Photos from the image-classification dataset "Brain-Tumor-Dataset" in the GitHub repository strikersps/Brain-MRI-Image-Classification-Using-Deep-Learning. Its 3 classes are: glioma, meningioma, pituitary tumor.

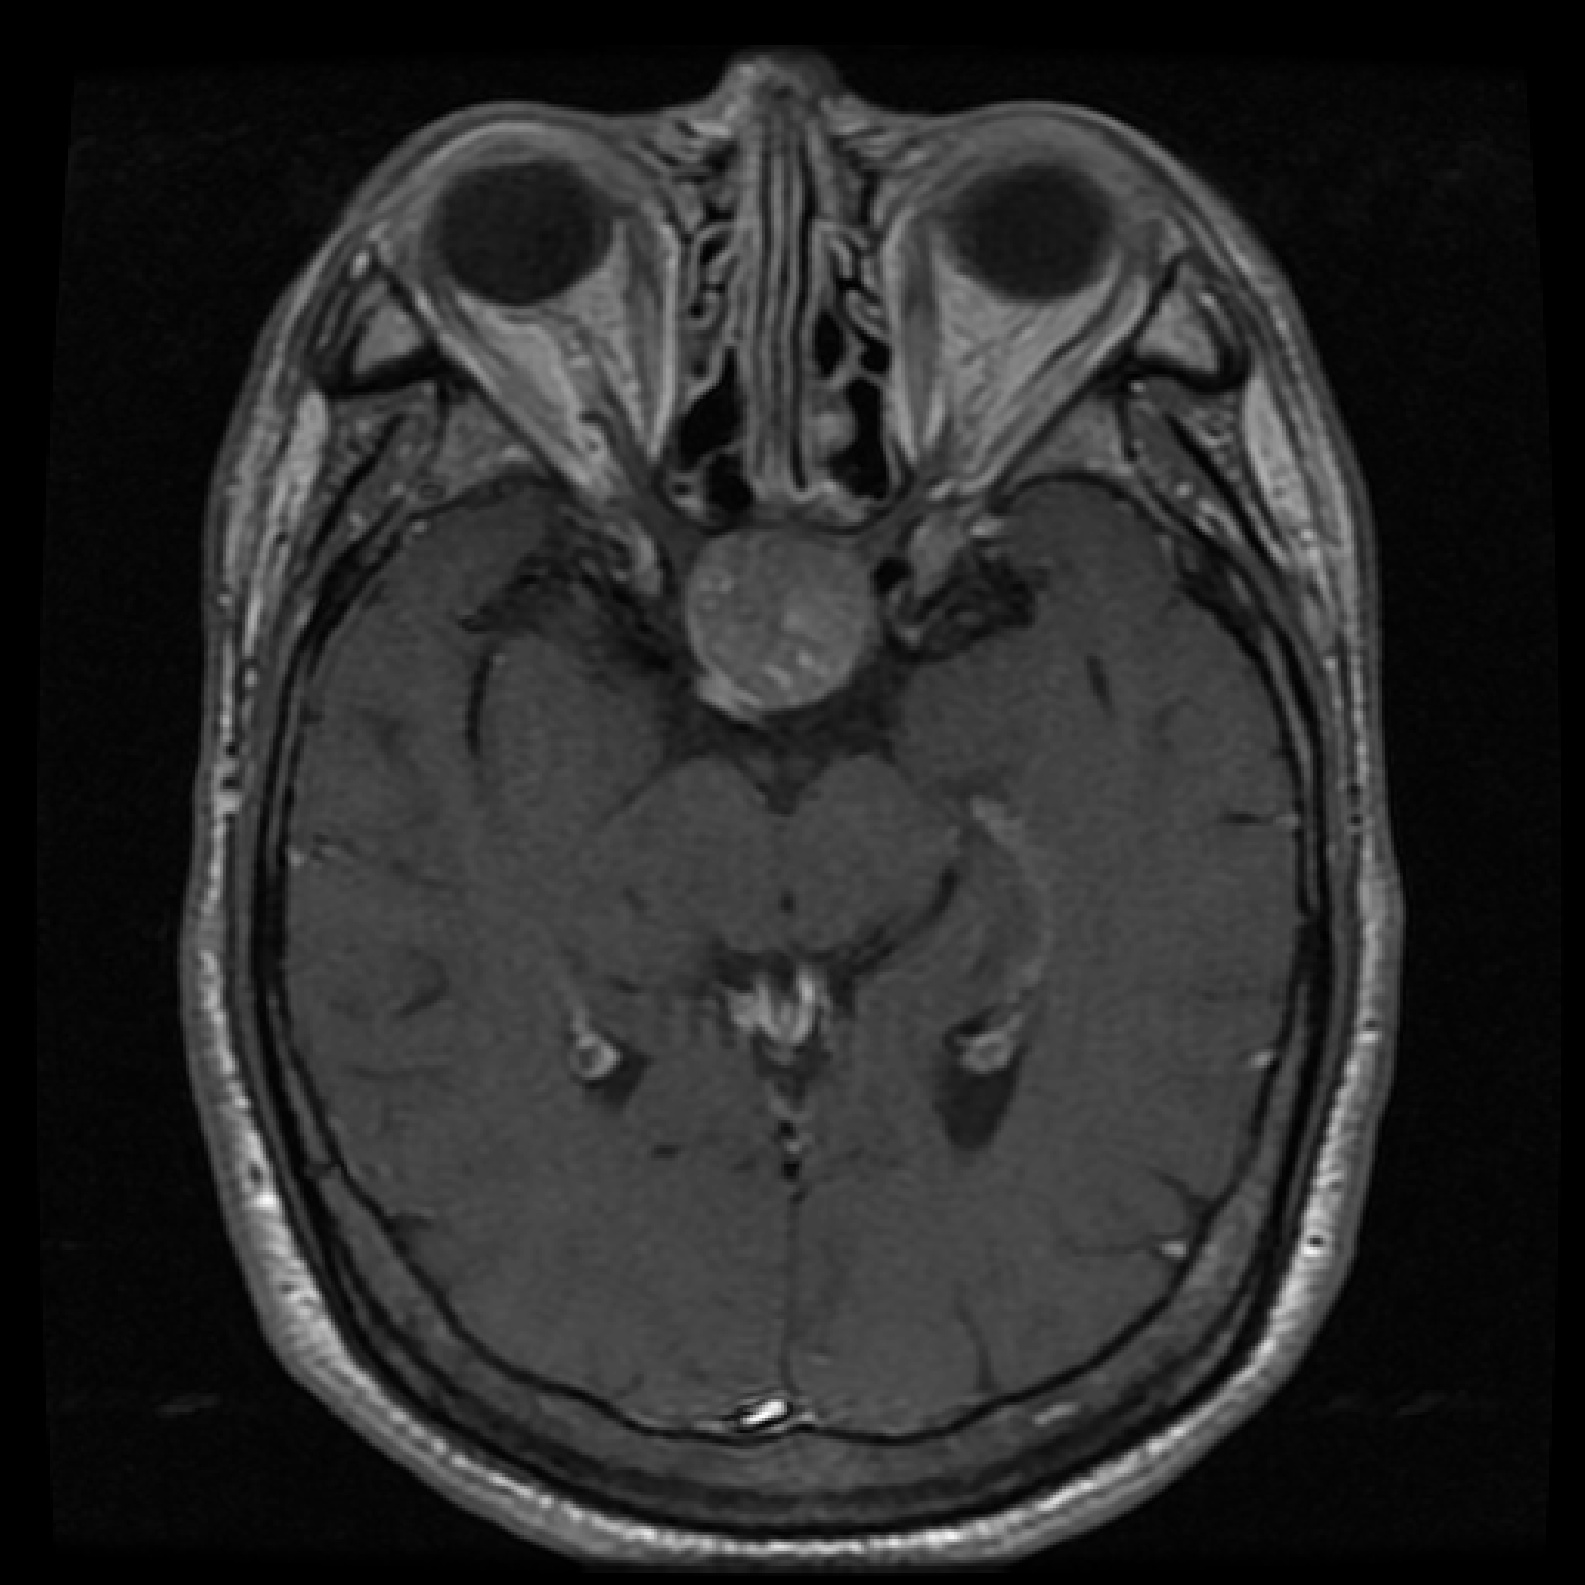
Label: pituitary tumor

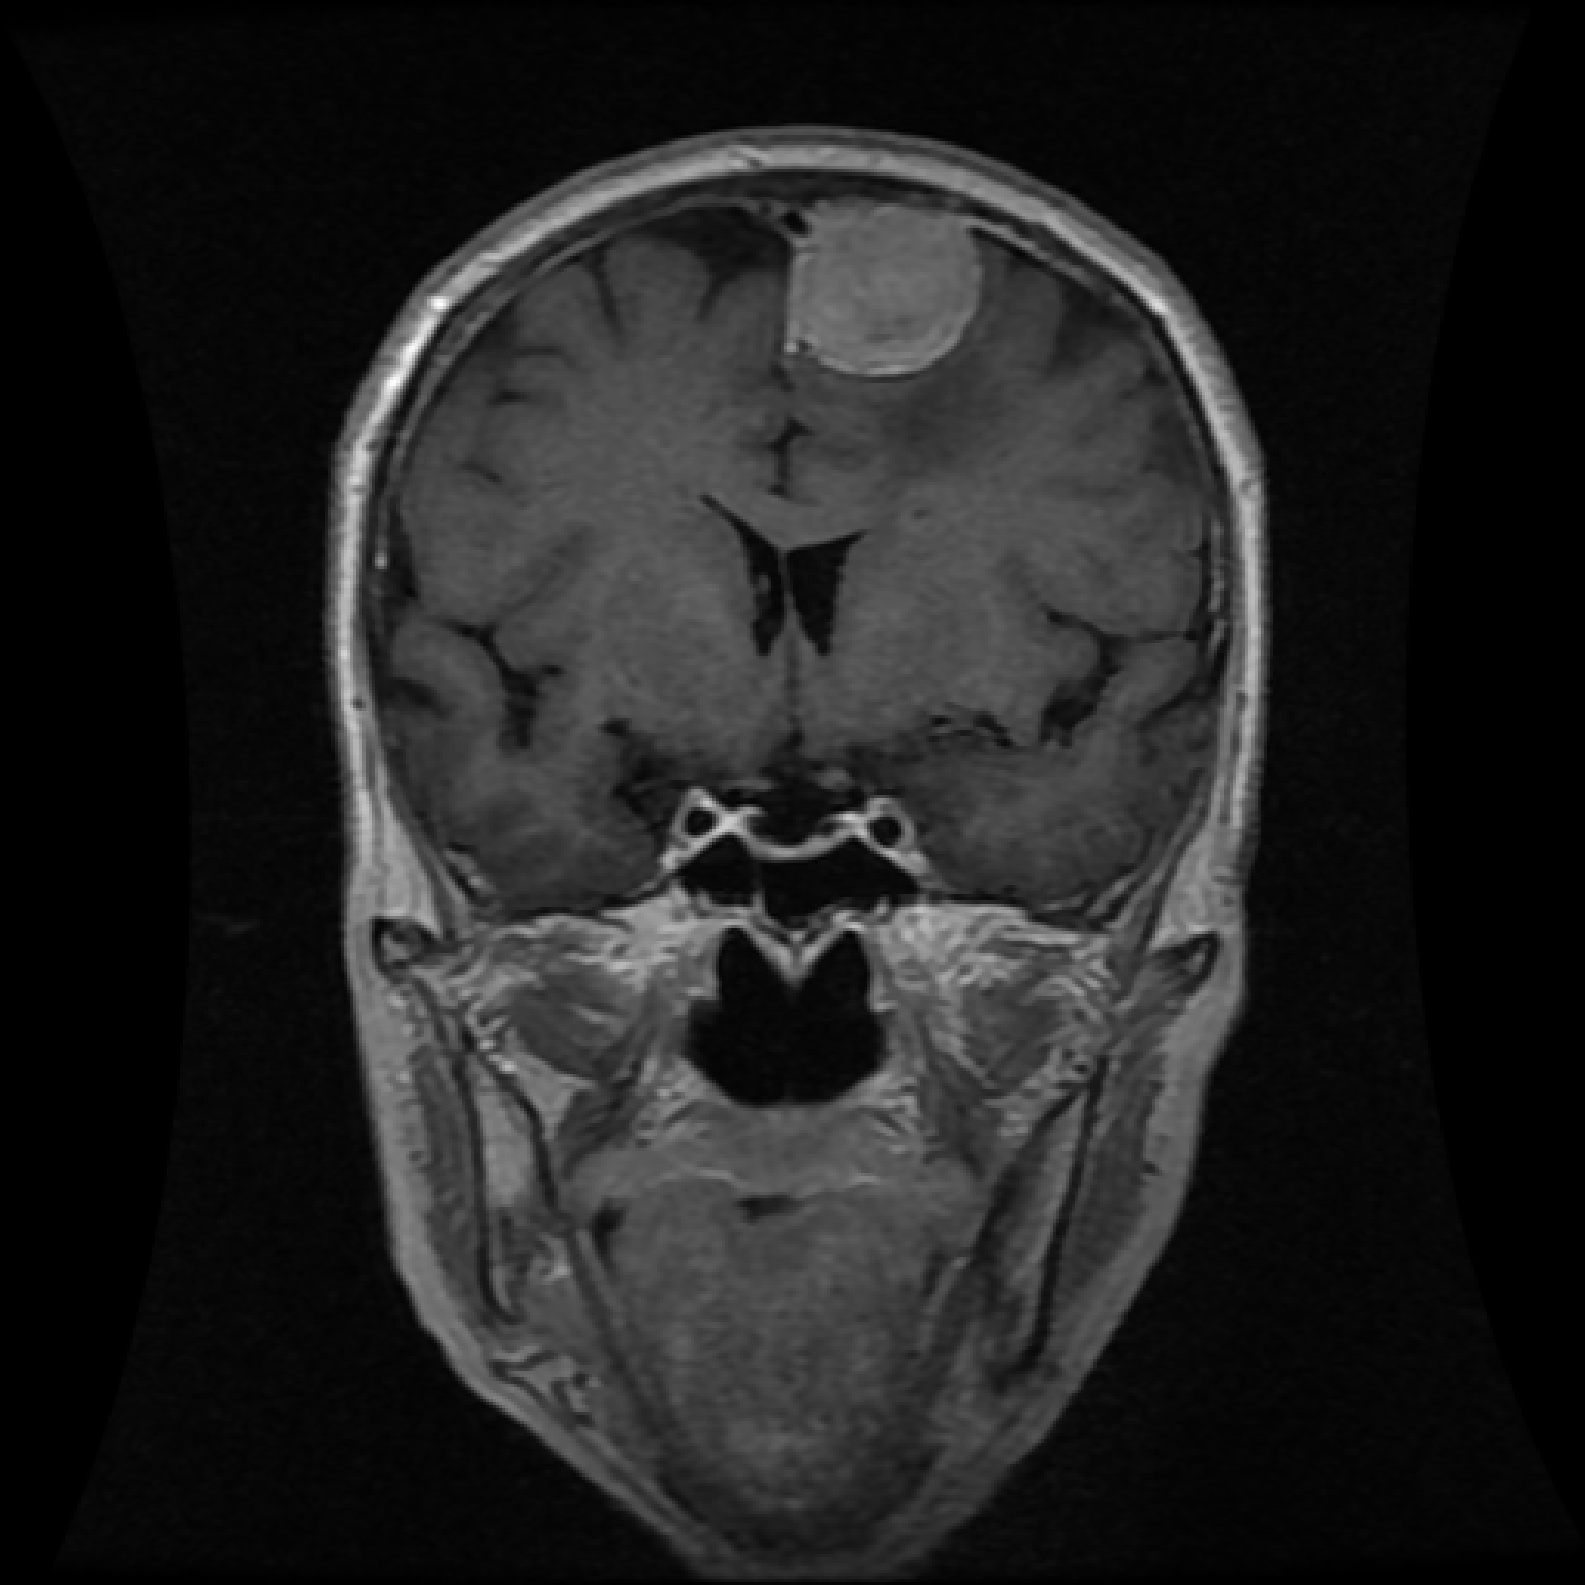
Label: meningioma

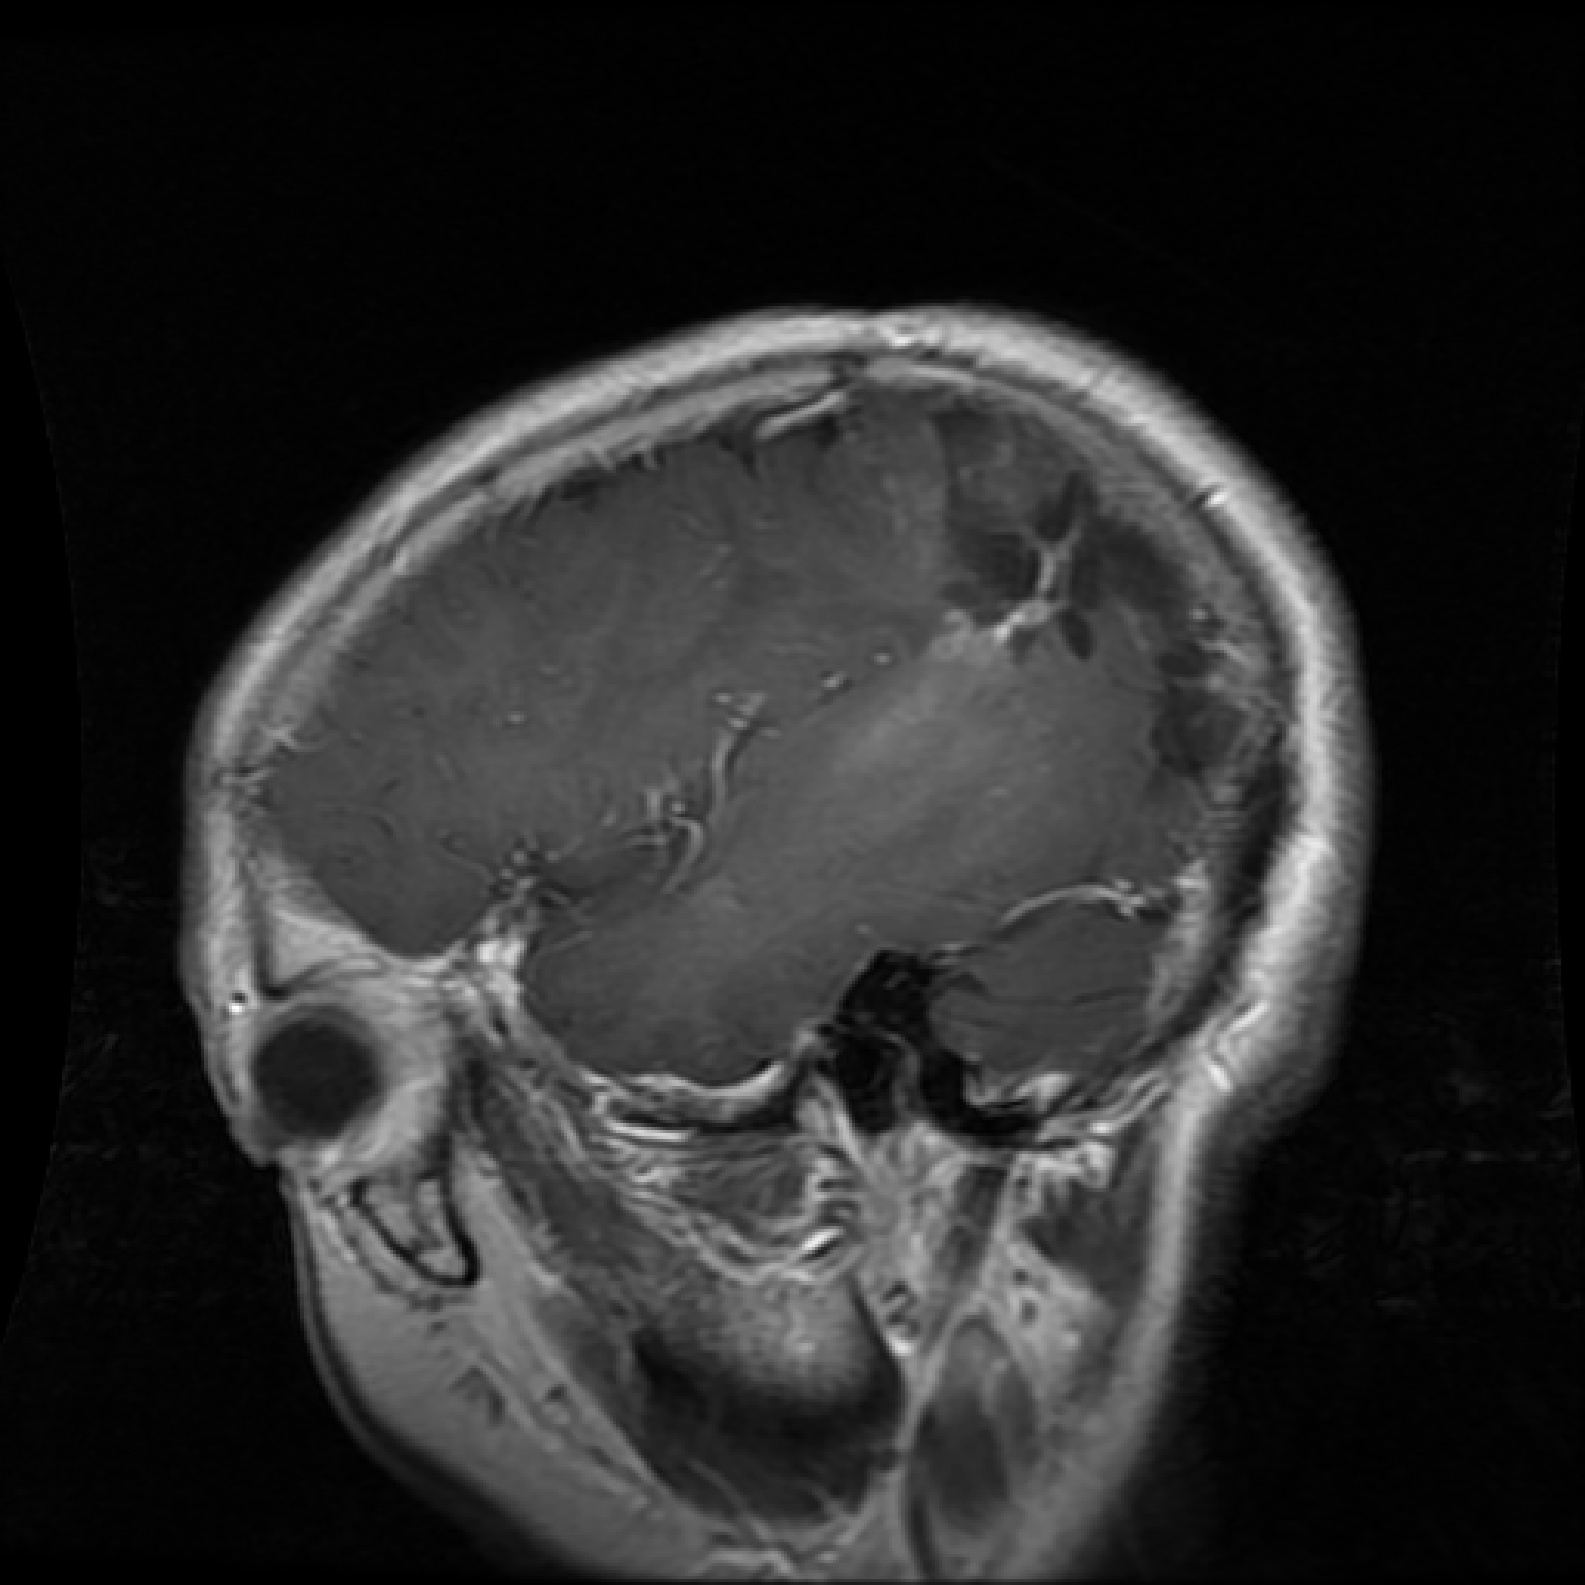
Label: glioma

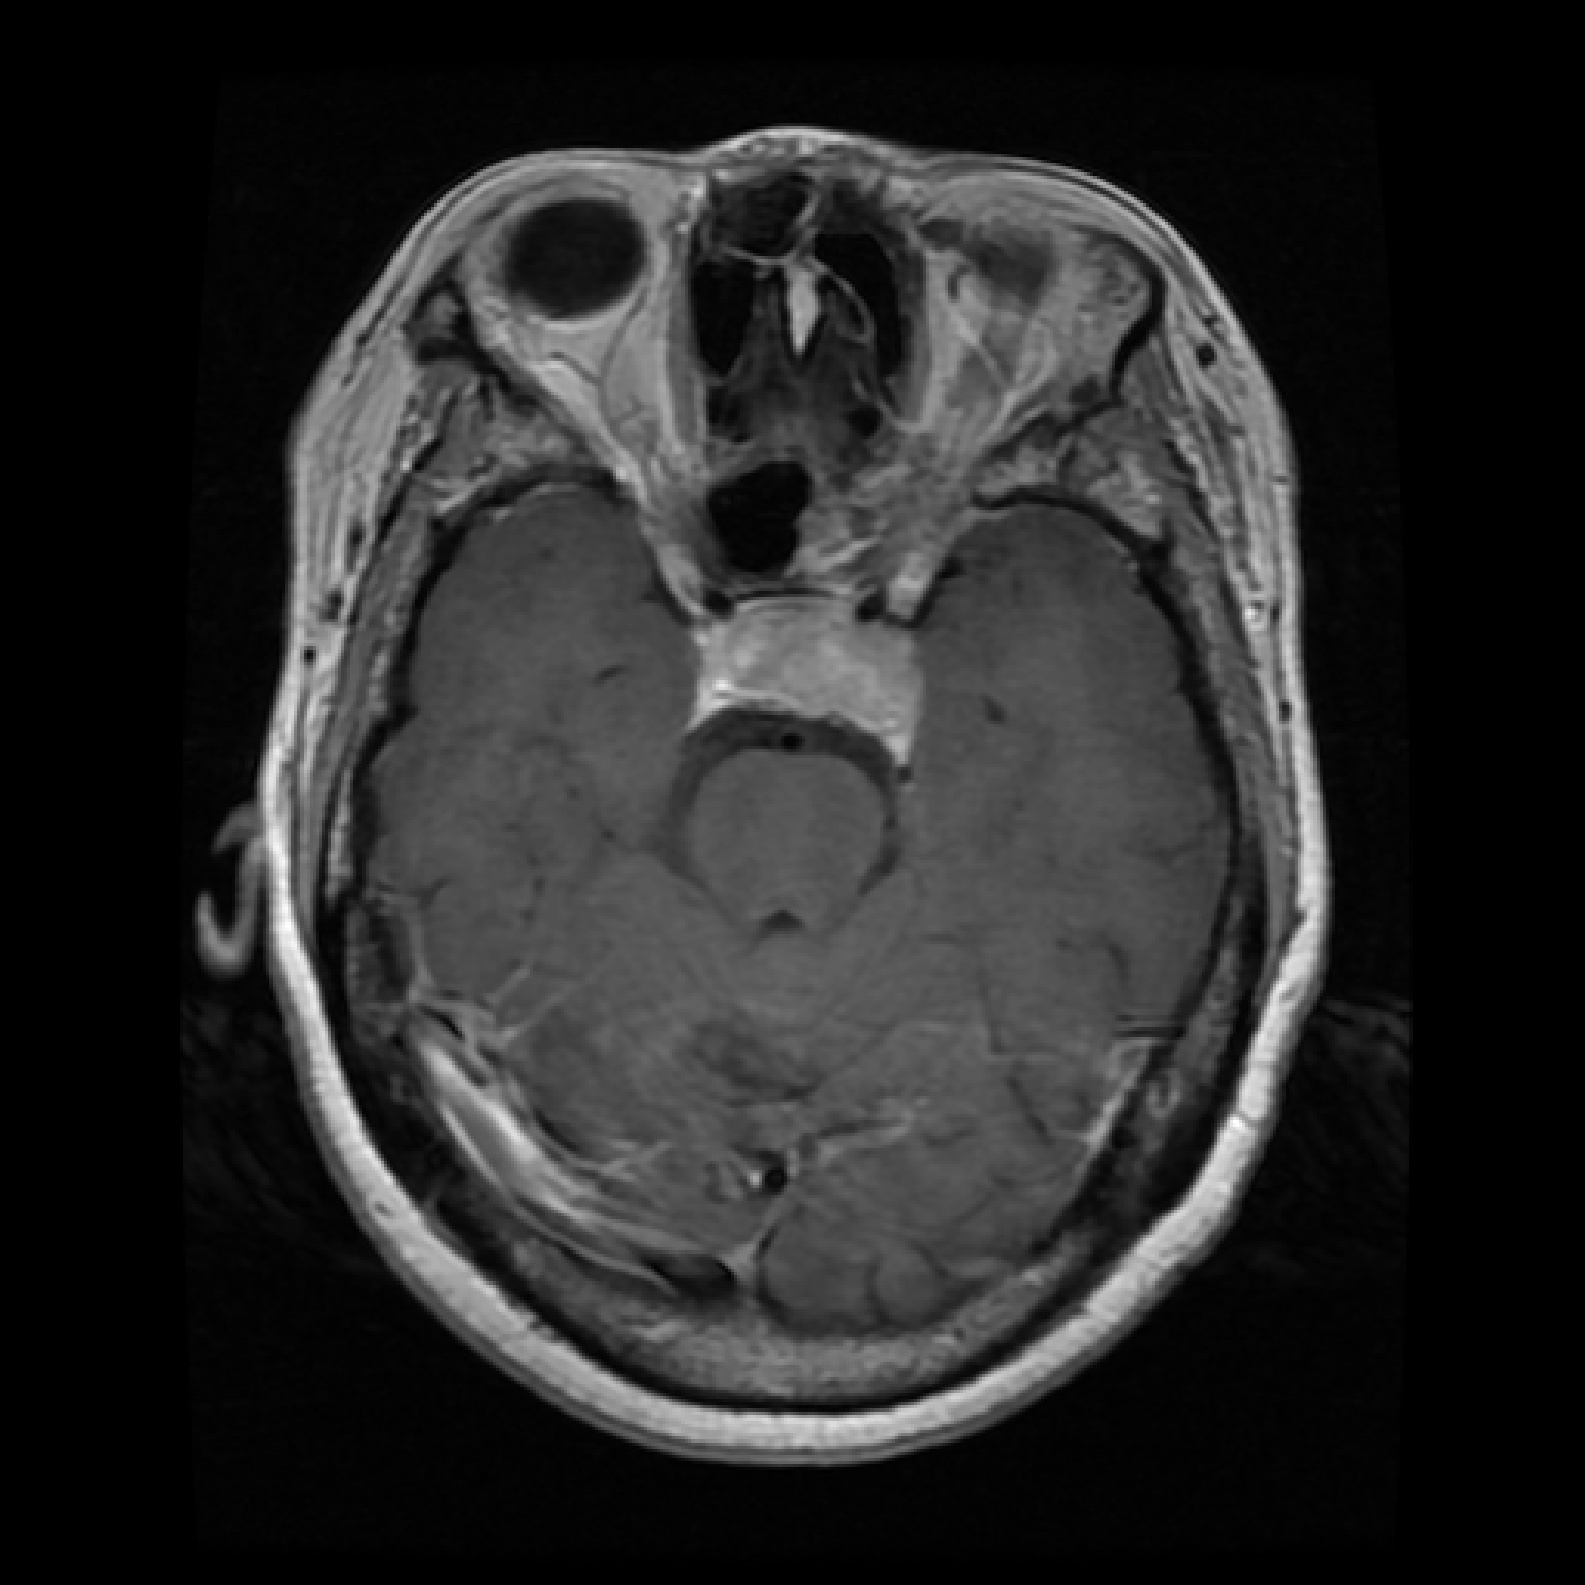
Label: pituitary tumor

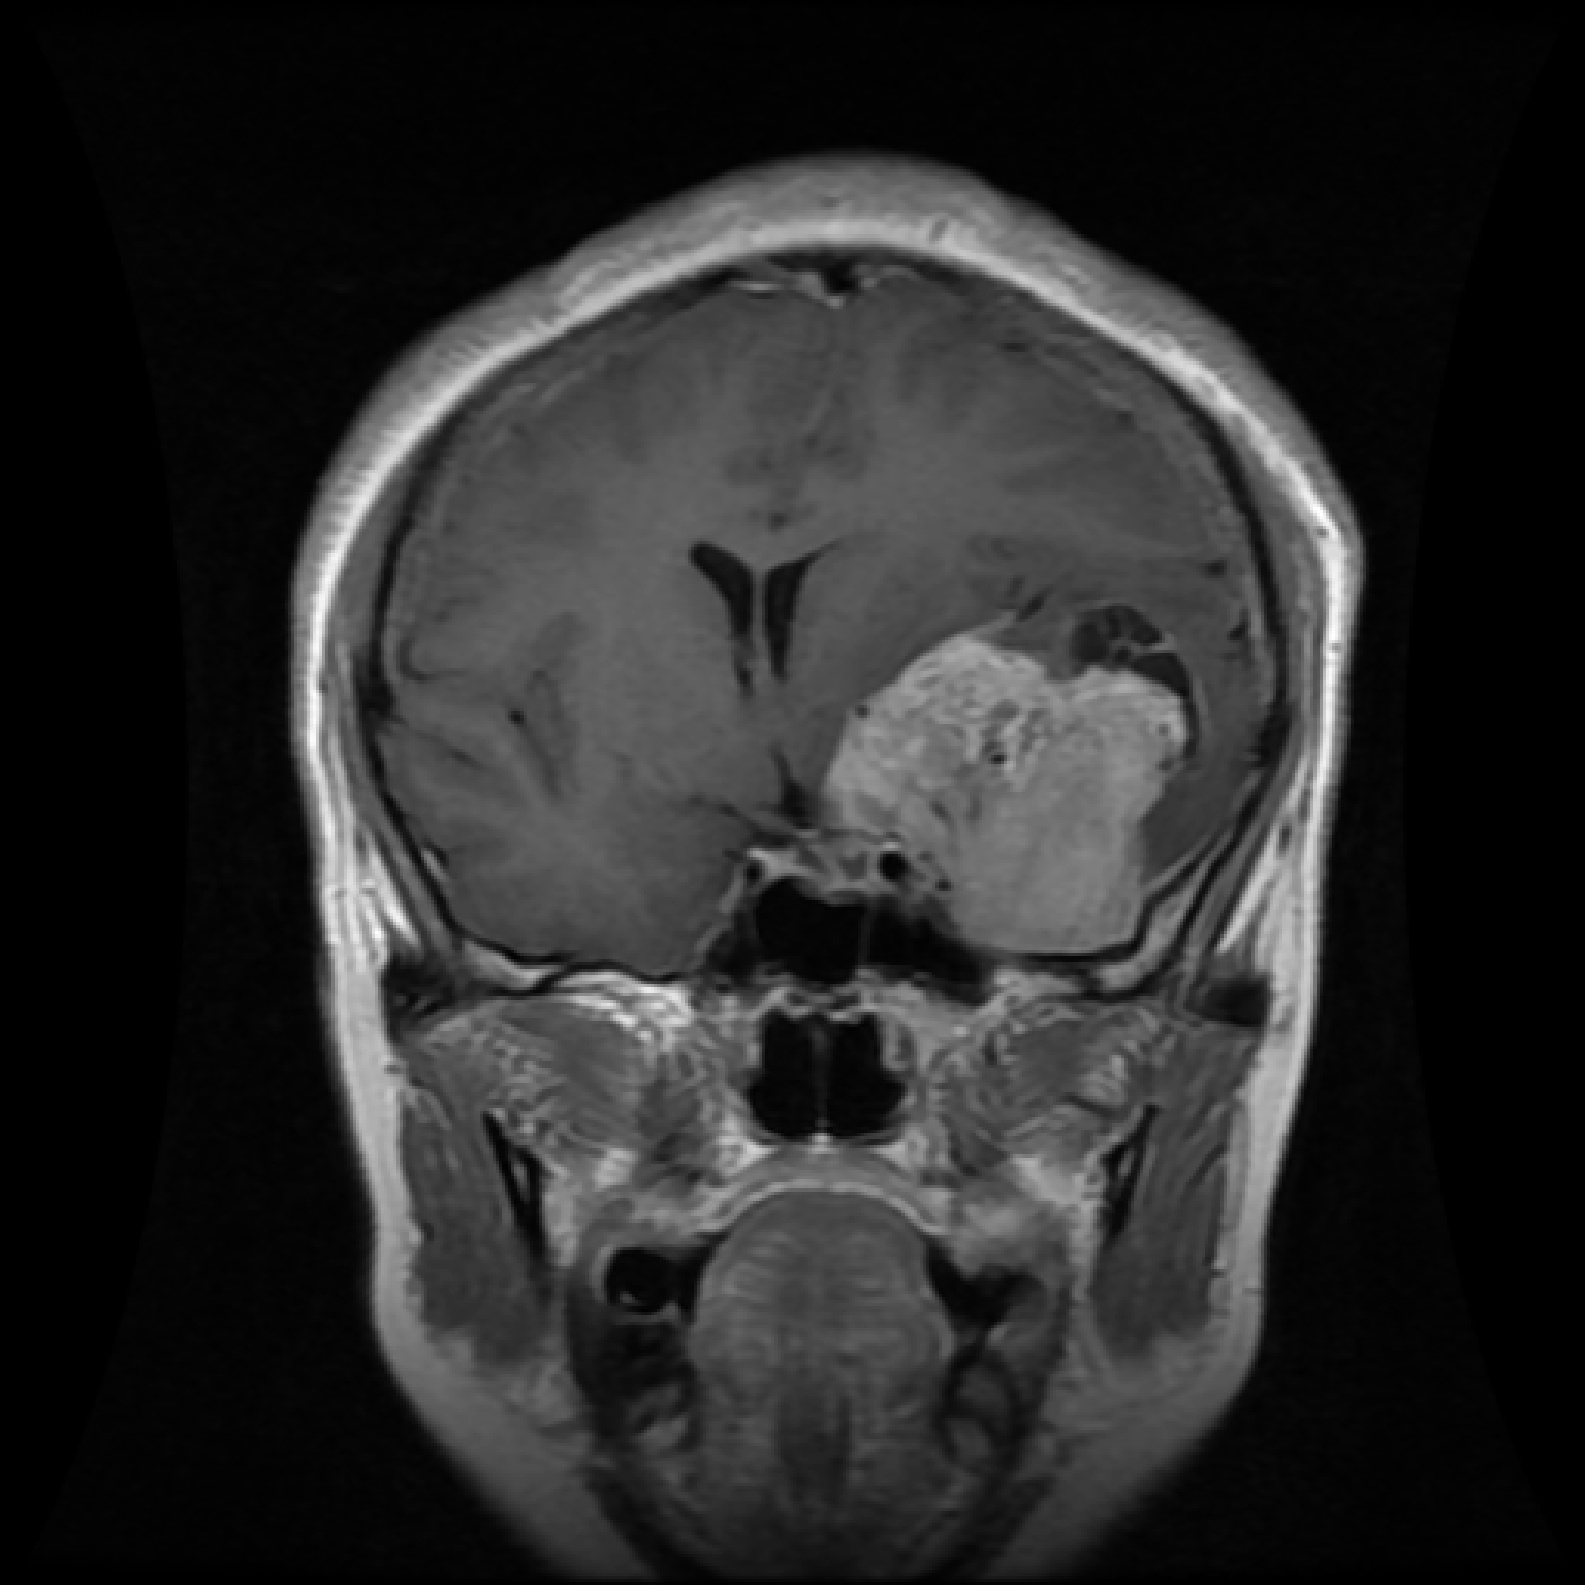
Label: meningioma

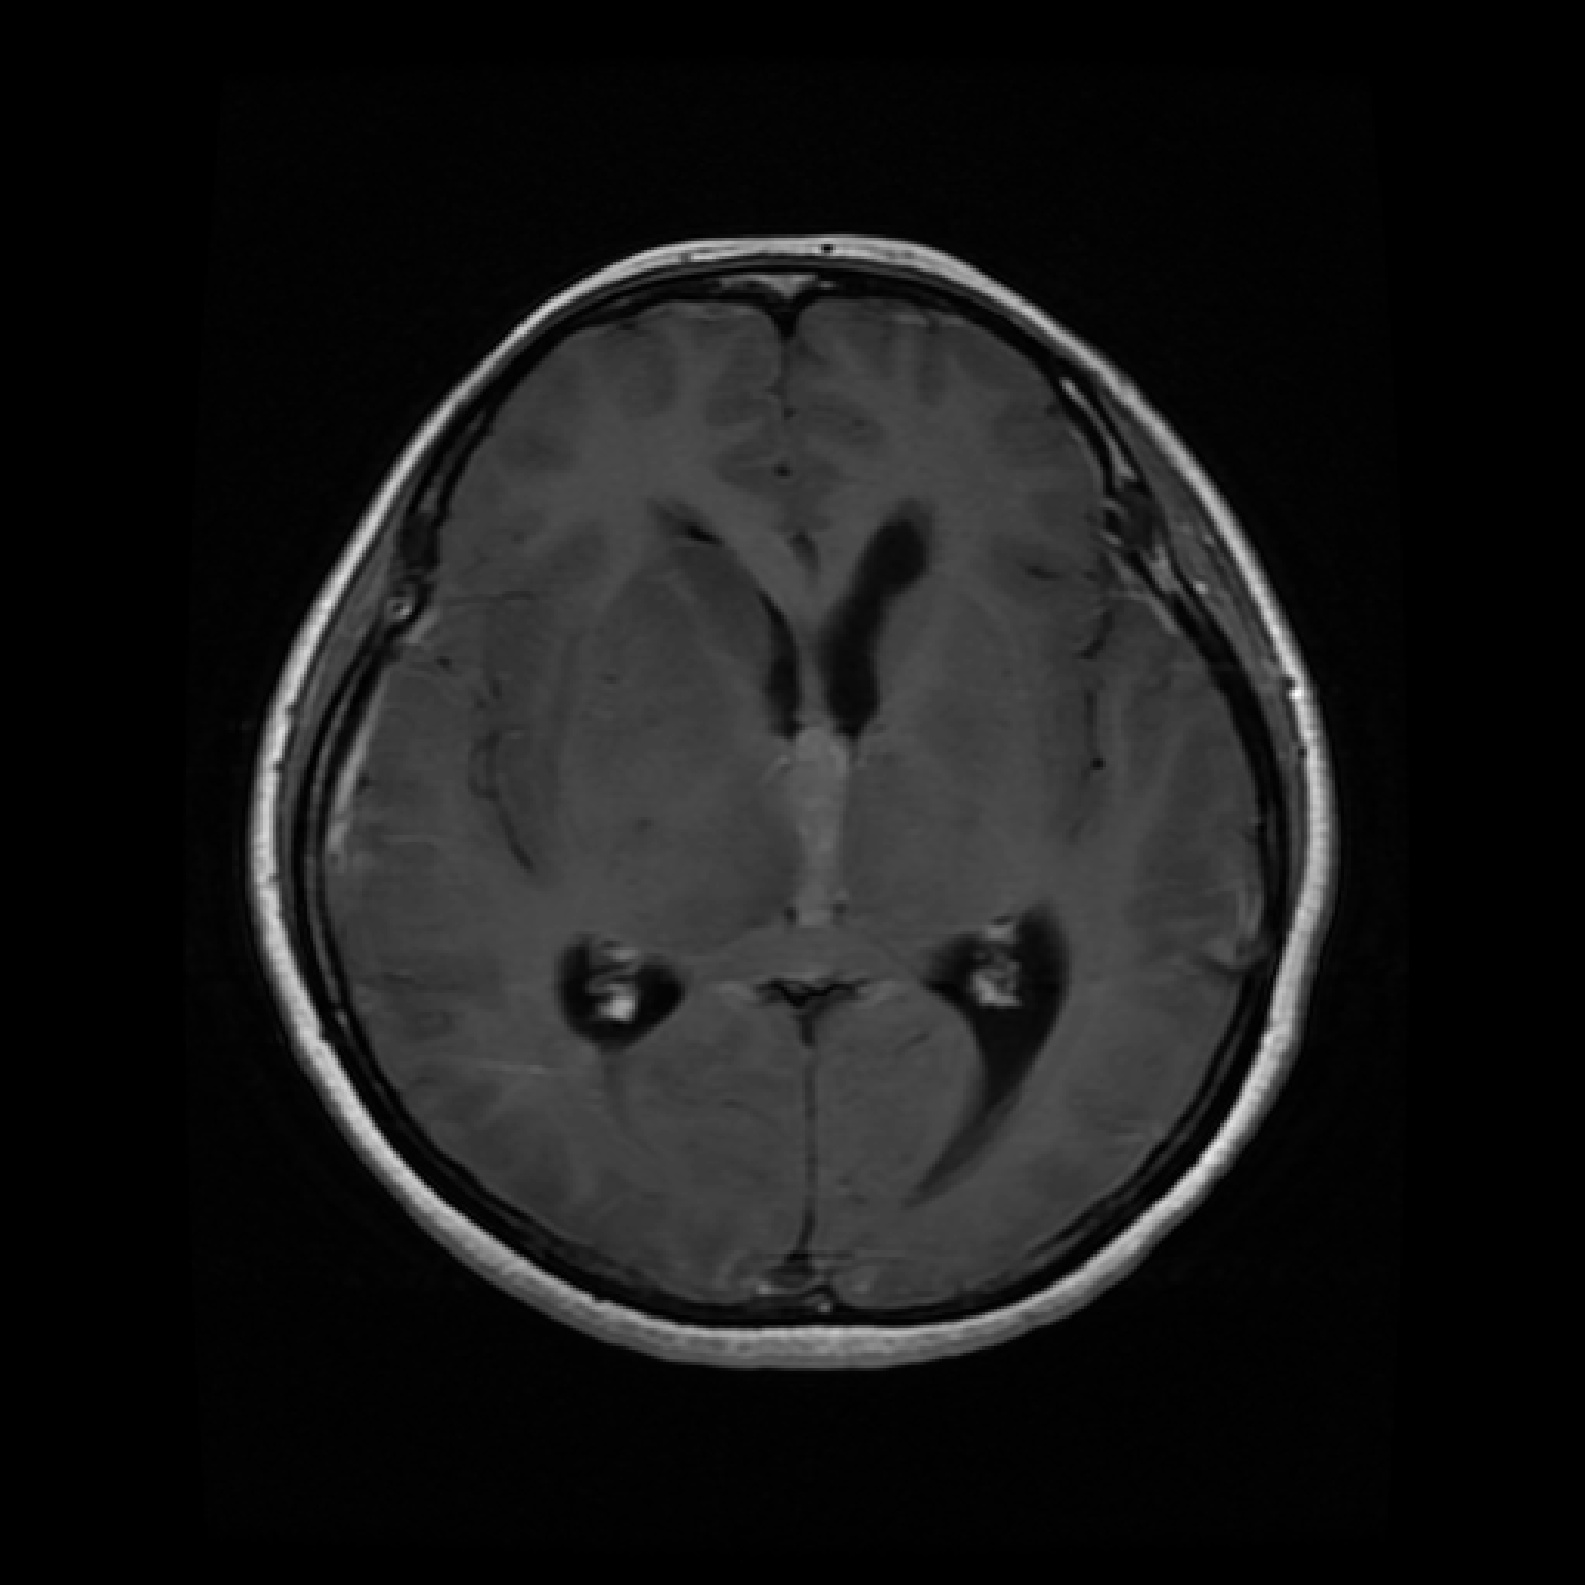
Label: glioma
